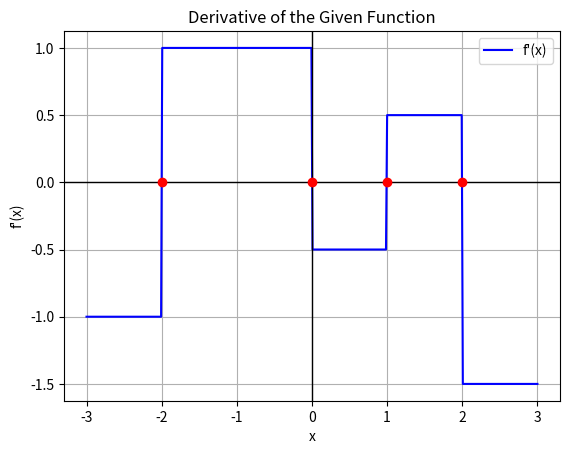

Reproduce this figure in Python.
import matplotlib.pyplot as plt
import numpy as np

def derivative(x):
    return np.piecewise(x,
                        [x < -2, (-2 <= x) & (x < 0), (0 <= x) & (x < 1), (1 <= x) & (x < 2), x >= 2],
                        [lambda x: -1,   
                         lambda x: 1,    
                         lambda x: -0.5, 
                         lambda x: 0.5,  
                         lambda x: -1.5])

x_vals = np.linspace(-3, 3, 400)

plt.plot(x_vals, derivative(x_vals), label="f'(x)", color='blue')

critical_points = [-2, 0, 1, 2]
plt.scatter(critical_points, [0, 0, 0, 0], color="red", zorder=5)
plt.axhline(0, color='black',linewidth=1)
plt.axvline(0, color='black',linewidth=1)

plt.xlabel("x")
plt.ylabel("f'(x)")
plt.title("Derivative of the Given Function")
plt.grid(True)
plt.legend()

plt.show()